4-way image classification set "python_cnn_classification" from GitHub (ajbanks/arff-builder); label vocabulary: dribble, inaccurate pass, pass, tackle.

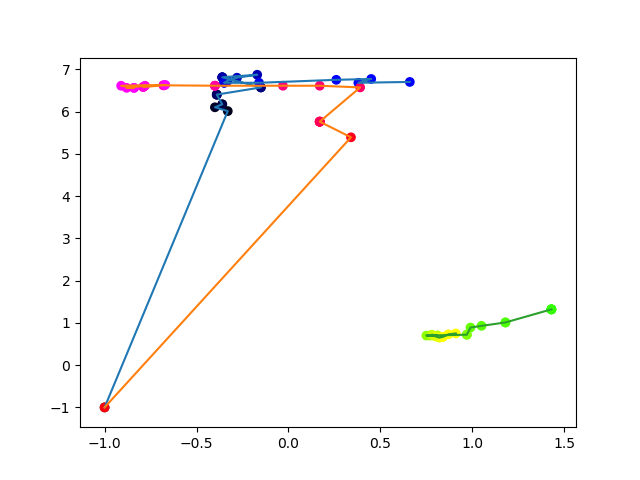
Label: pass

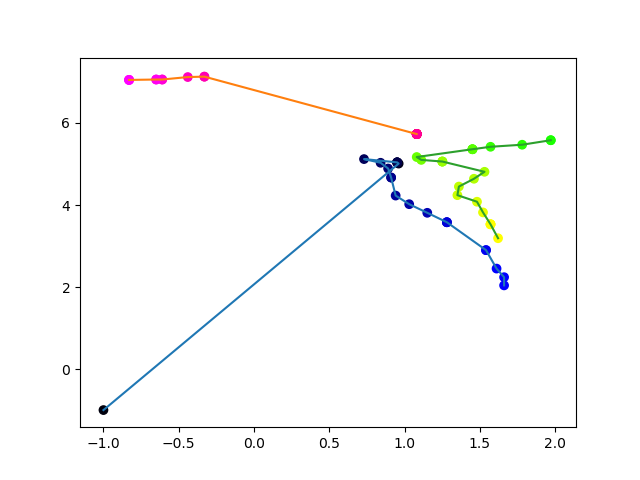
Label: pass

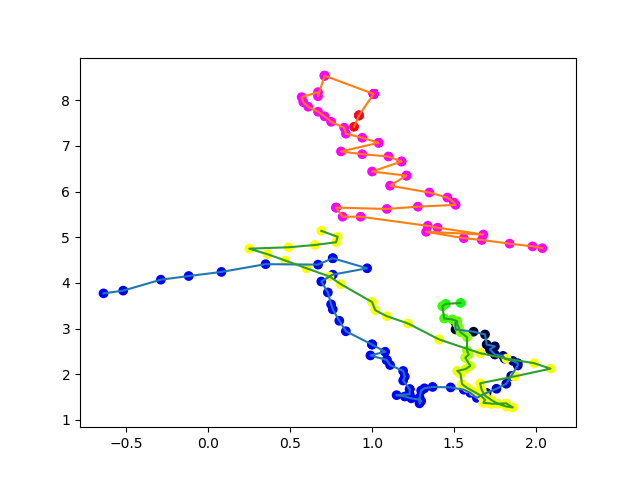
Label: tackle

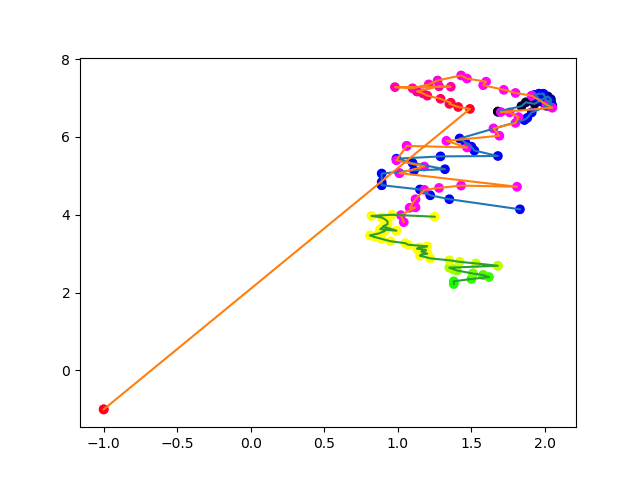
Label: dribble

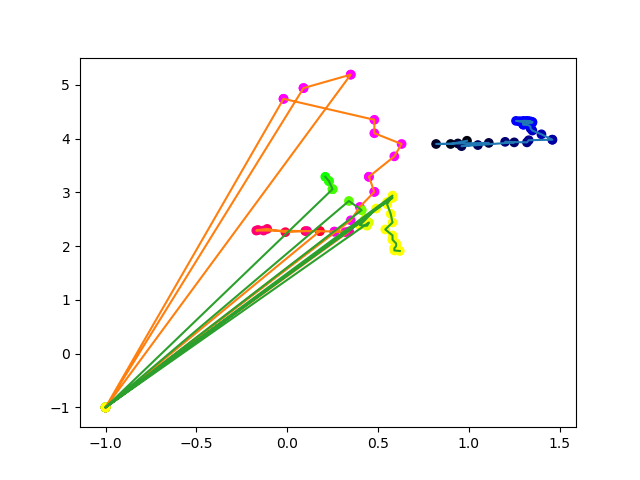
Label: inaccurate pass

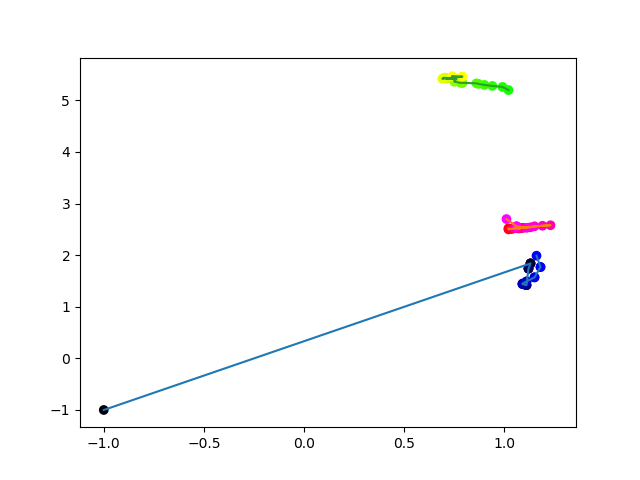
Label: pass
